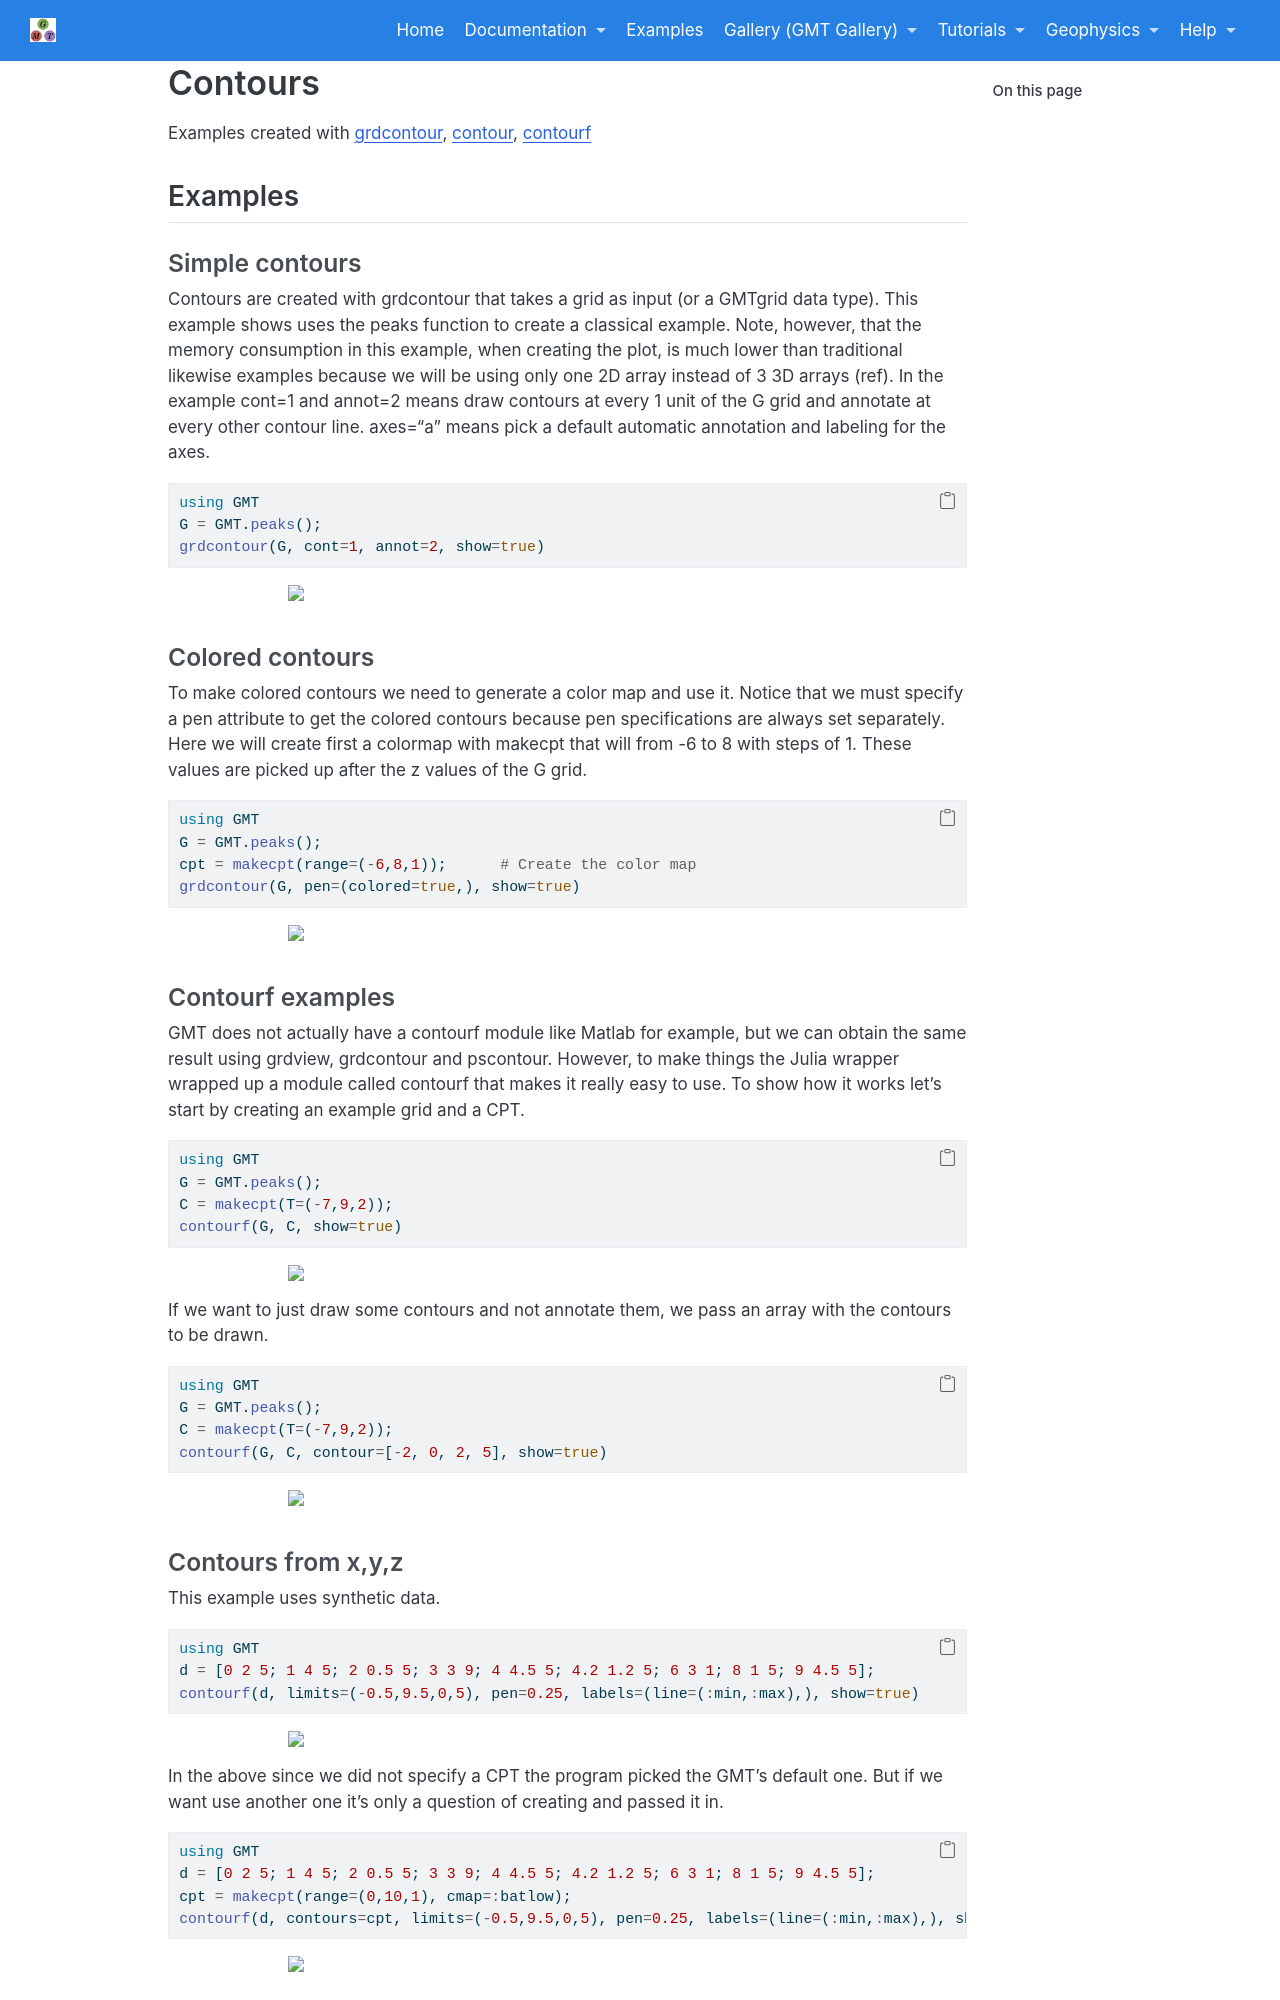

repository: joa-quim/GMTjl_doc · page: examples/contours/01_contour_examples.html · generator: jekyll

# Contours

Examples created with \myreflink{grdcontour}, \myreflink{contour}, \myreflink{contourf}

## Examples

### Simple contours

Contours are created with grdcontour that takes a grid as input (or a GMTgrid data type).
This example shows uses the peaks function to create a classical example. Note, however, that the memory
consumption in this example, when creating the plot, is much lower than traditional likewise examples because
we will be using only one 2D array instead of 3 3D arrays (ref). In the example cont=1 and annot=2 means draw
contours at every 1 unit of the G grid and annotate at every other contour line. axes="a" means pick a default
automatic annotation and labeling for the axes.

\begin{examplefig}{}
```julia
using GMT
G = GMT.peaks();
grdcontour(G, cont=1, annot=2, show=true)
```
\end{examplefig}

### Colored contours

To make colored contours we need to generate a color map and use it. Notice that we must specify a pen attribute
to get the colored contours because pen specifications are always set separately. Here we will create first a
colormap with makecpt that will from -6 to 8 with steps of 1. These values are picked up after the z values of the G grid. 

\begin{examplefig}{}
```julia
using GMT
G = GMT.peaks();
cpt = makecpt(range=(-6,8,1));      # Create the color map
grdcontour(G, pen=(colored=true,), show=true)
```
\end{examplefig}

### Contourf examples

GMT does not actually have a contourf module like Matlab for example, but we can obtain the same result
using grdview, grdcontour and pscontour. However, to make things the Julia wrapper wrapped up a module
called contourf that makes it really easy to use. To show how it works let's start by creating an example
grid and a CPT.

\begin{examplefig}{}
```julia
using GMT
G = GMT.peaks();
C = makecpt(T=(-7,9,2));
contourf(G, C, show=true)
```
\end{examplefig}

If we want to just draw some contours and not annotate them, we pass an array with the contours to be drawn.

\begin{examplefig}{}
```julia
using GMT
G = GMT.peaks();
C = makecpt(T=(-7,9,2));
contourf(G, C, contour=[-2, 0, 2, 5], show=true)
```
\end{examplefig}
